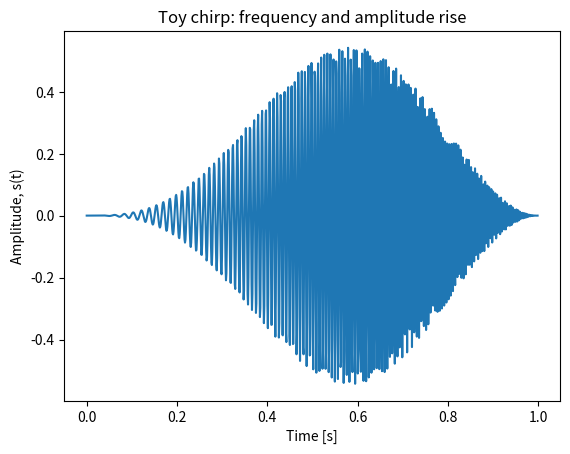

The script that saved this image:
import numpy as np
import matplotlib.pyplot as plt

fs = 1024 # Sampling frequency
D = 1.0 # Duration of the signal in seconds
f0,f1 = 30.0, 250.0  # Start and end frequencies of the chirp signal


tau = np.arange(0, D, 1/fs) # Time vector
k = (f1 - f0)/D # Chirp rate. How fast the frequency changes with time
phase = 2*np.pi*(f0*tau + 0.5*k*tau**2) # Phase of the chirp signal
amplitude = (tau/D) * np.hanning(len(tau)) # Amplitude envelope of the chirp signal
s = amplitude * np.sin(phase) # Chirp signal

plt.plot(tau, s)
plt.xlabel('Time [s]')
plt.ylabel('Amplitude, s(t)')
plt.title('Toy chirp: frequency and amplitude rise')
plt.show()
